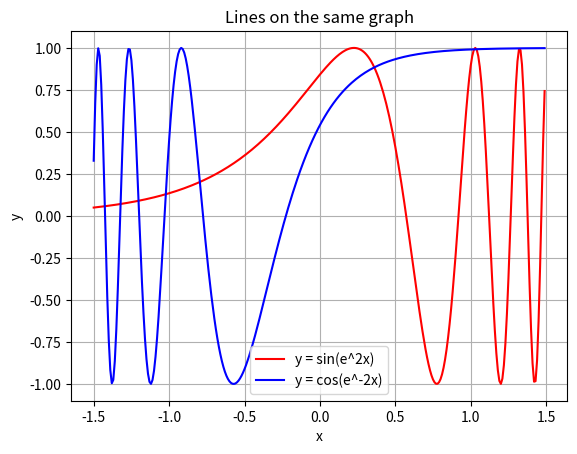
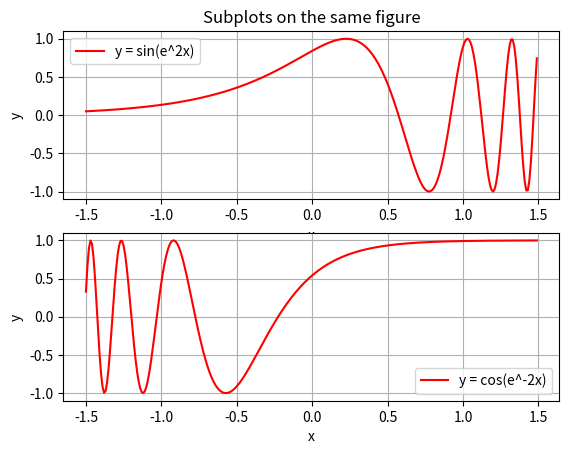

Here is the Python script that generated these plots, in order:
import matplotlib.pyplot as plt
import numpy as np

x = np.arange(-1.5, 1.5, 0.01)

y1 = np.sin(np.exp(2*x))
y2 = np.cos(np.exp(-2*x))

plt.figure()
plt.plot(x, y1, 'r', x, y2, 'b')
plt.grid()
plt.title('Lines on the same graph')
plt.xlabel('x')
plt.ylabel('y')
plt.legend(['y = sin(e^2x)', 'y = cos(e^-2x)'])
plt.show()

plt.figure()
plt.subplot(2, 1, 1)
plt.title('Subplots on the same figure')
plt.plot(x, y1, 'r')
plt.legend(['y = sin(e^2x)'])
plt.grid()
plt.xlabel('x')
plt.ylabel('y')

plt.subplot(2, 1, 2)
plt.plot(x, y2, 'r')
plt.grid()

plt.legend(['y = cos(e^-2x)'])
plt.xlabel('x')
plt.ylabel('y')

plt.show()